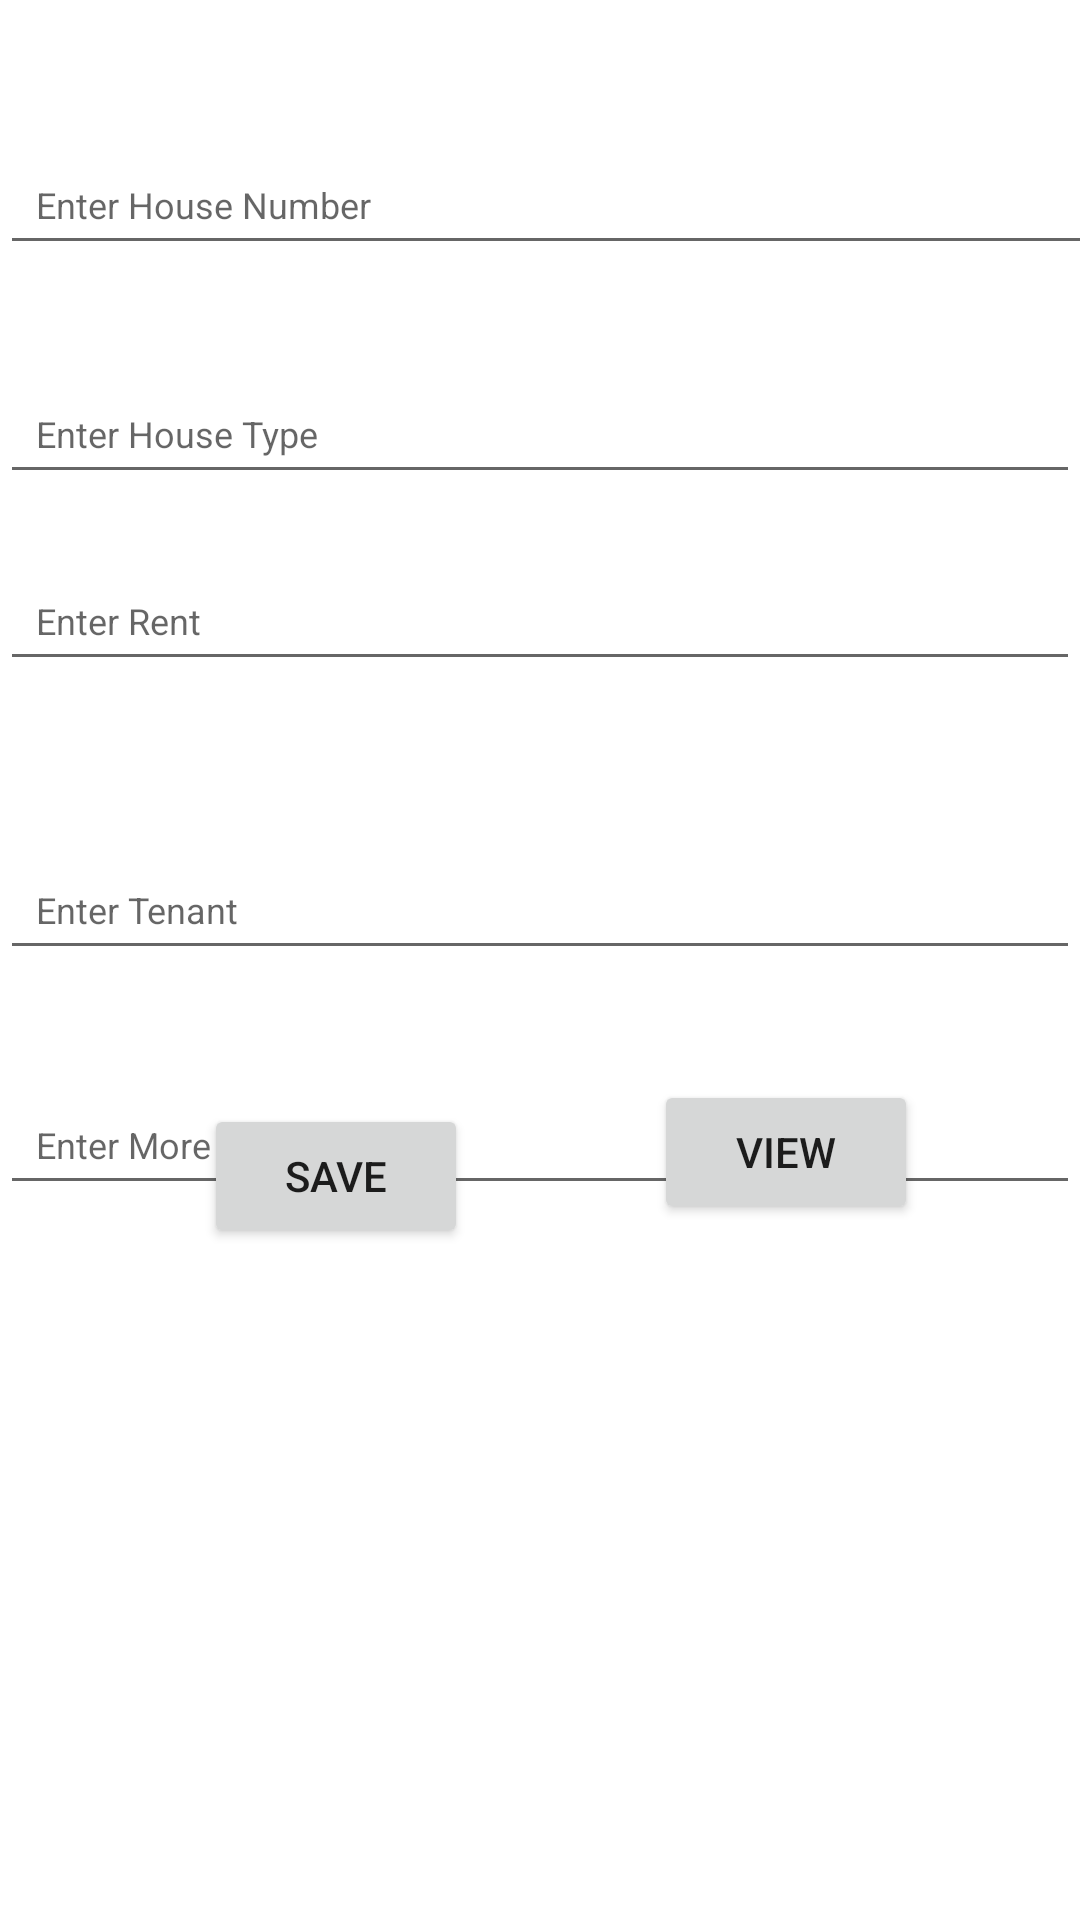

Layout XML and referenced resources for this Android screen:
<!-- AndroidManifest.xml: application theme Theme.RoomsManagementApp -->
<!-- res/layout/activity_add_house.xml -->
<?xml version="1.0" encoding="utf-8"?>
<androidx.constraintlayout.widget.ConstraintLayout xmlns:android="http://schemas.android.com/apk/res/android"
    xmlns:app="http://schemas.android.com/apk/res-auto"
    xmlns:tools="http://schemas.android.com/tools"
    android:layout_width="match_parent"
    android:layout_height="match_parent"
    tools:context=".MainActivity">

    <EditText
        android:id="@+id/enterNumber"
        android:layout_width="393dp"
        android:layout_height="wrap_content"
        android:layout_marginTop="48dp"
        android:hint="Enter House Number"
        android:inputType="text"
        android:maxLines="1"
        android:padding="12dp"
        android:textSize="12sp"
        app:layout_constraintEnd_toEndOf="parent"
        app:layout_constraintHorizontal_bias="0.0"
        app:layout_constraintStart_toStartOf="parent"
        app:layout_constraintTop_toTopOf="parent" />

    <EditText
        android:id="@+id/enterType"
        android:layout_width="0dp"
        android:layout_height="wrap_content"
        android:layout_marginTop="36dp"
        android:hint="Enter House Type"
        android:inputType="text"
        android:maxLines="1"
        android:padding="12dp"
        android:textSize="12dp"
        app:layout_constraintEnd_toEndOf="parent"
        app:layout_constraintStart_toStartOf="parent"
        app:layout_constraintTop_toBottomOf="@+id/enterNumber" />

    <EditText
        android:id="@+id/enterRent"
        android:layout_width="0dp"
        android:layout_height="wrap_content"
        android:layout_marginTop="22dp"
        android:hint="Enter Rent"
        android:inputType="text"
        android:maxLines="1"
        android:padding="12dp"
        android:textSize="12dp"
        app:layout_constraintEnd_toEndOf="parent"
        app:layout_constraintStart_toStartOf="parent"
        app:layout_constraintTop_toBottomOf="@+id/enterType" />

    <EditText
        android:id="@+id/enterTenant"
        android:layout_width="0dp"
        android:layout_height="wrap_content"
        android:layout_marginTop="56dp"
        android:hint="Enter Tenant"
        android:inputType="text"
        android:maxLines="1"
        android:padding="12dp"
        android:textSize="12dp"
        app:layout_constraintEnd_toEndOf="parent"
        app:layout_constraintStart_toStartOf="parent"
        app:layout_constraintTop_toBottomOf="@+id/enterRent" />

    <EditText
        android:id="@+id/enterMore"
        android:layout_width="0dp"
        android:layout_height="wrap_content"
        android:layout_marginTop="38dp"
        android:hint="Enter More Information"
        android:inputType="phone"
        android:maxLines="1"
        android:padding="12dp"
        android:textSize="12sp"
        app:layout_constraintEnd_toEndOf="parent"
        app:layout_constraintStart_toStartOf="parent"
        app:layout_constraintTop_toBottomOf="@+id/enterTenant" />

    <Button
        android:id="@+id/mbtnSave"
        android:layout_width="wrap_content"
        android:layout_height="wrap_content"
        android:layout_marginStart="14dp"
        android:layout_marginTop="8dp"
        android:layout_marginEnd="8dp"
        android:text="save"
        app:layout_constraintEnd_toStartOf="@+id/mbtnView"
        app:layout_constraintStart_toStartOf="parent"
        app:layout_constraintTop_toTopOf="@+id/mbtnView" />

    <Button
        android:id="@+id/mbtnView"
        android:layout_width="wrap_content"
        android:layout_height="wrap_content"
        android:layout_marginBottom="232dp"
        android:text="view"
        app:layout_constraintBottom_toBottomOf="parent"
        app:layout_constraintEnd_toEndOf="parent"
        app:layout_constraintStart_toEndOf="@+id/mbtnSave" />

</androidx.constraintlayout.widget.ConstraintLayout>
<!-- resources referenced by this layout -->
<resources>
  <style name="Theme.RoomsManagementApp" parent="Theme.MaterialComponents.DayNight.NoActionBar">
          
          <item name="colorPrimary">@color/purple_500</item>
          <item name="colorPrimaryVariant">@color/purple_700</item>
          <item name="colorOnPrimary">@color/white</item>
          
          <item name="colorSecondary">@color/teal_200</item>
          <item name="colorSecondaryVariant">@color/teal_700</item>
          <item name="colorOnSecondary">@color/black</item>
          
          <item name="android:statusBarColor" tools:targetApi="21">?attr/colorPrimaryVariant</item>
          
      </style>
  <!-- not gathered from this repository: default colours our renderer supplied (Android Studio template values) -->
  <color name="purple_500">#FF6200EE</color>
  <color name="purple_700">#FF3700B3</color>
  <color name="teal_200">#FF03DAC5</color>
  <color name="teal_700">#FF018786</color>
  <color name="black">#FF000000</color>
  <color name="white">#FFFFFFFF</color>
</resources>
